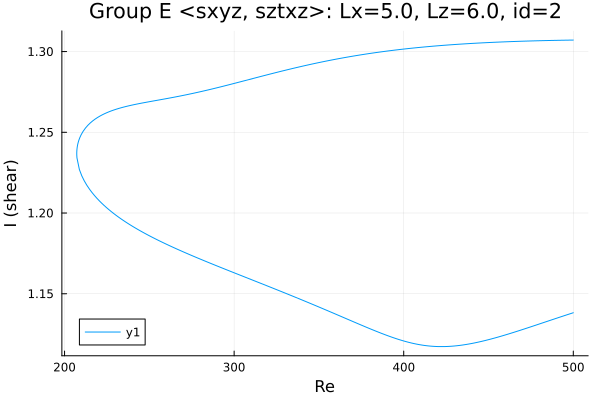

Data behind this chart, as committed beside it:
Re, shear
500.0, 1.307
499, 1.307
497.6, 1.307
496.2, 1.307
494.7, 1.307
493.3, 1.307
491.9, 1.307
490.5, 1.307
489.1, 1.307
487.7, 1.307
486.3, 1.307
484.8, 1.307
483.4, 1.307
482, 1.307
480.6, 1.307
479.2, 1.307
477.8, 1.307
476.4, 1.307
474.9, 1.307
473.5, 1.307
472.1, 1.306
470.7, 1.306
469.3, 1.306
467.9, 1.306
466.5, 1.306
465, 1.306
463.6, 1.306
462.2, 1.306
460.8, 1.306
459.4, 1.306
458, 1.306
456.6, 1.306
455.1, 1.306
453.7, 1.306
452.3, 1.306
450.9, 1.306
449.5, 1.306
448.1, 1.305
446.7, 1.305
445.2, 1.305
443.8, 1.305
442.4, 1.305
441, 1.305
439.6, 1.305
438.2, 1.305
436.8, 1.305
435.3, 1.305
433.9, 1.305
432.5, 1.305
431.1, 1.304
429.7, 1.304
428.3, 1.304
426.9, 1.304
425.5, 1.304
424, 1.304
422.6, 1.304
421.2, 1.304
419.8, 1.304
418.4, 1.303
417, 1.303
... 435 more rows
